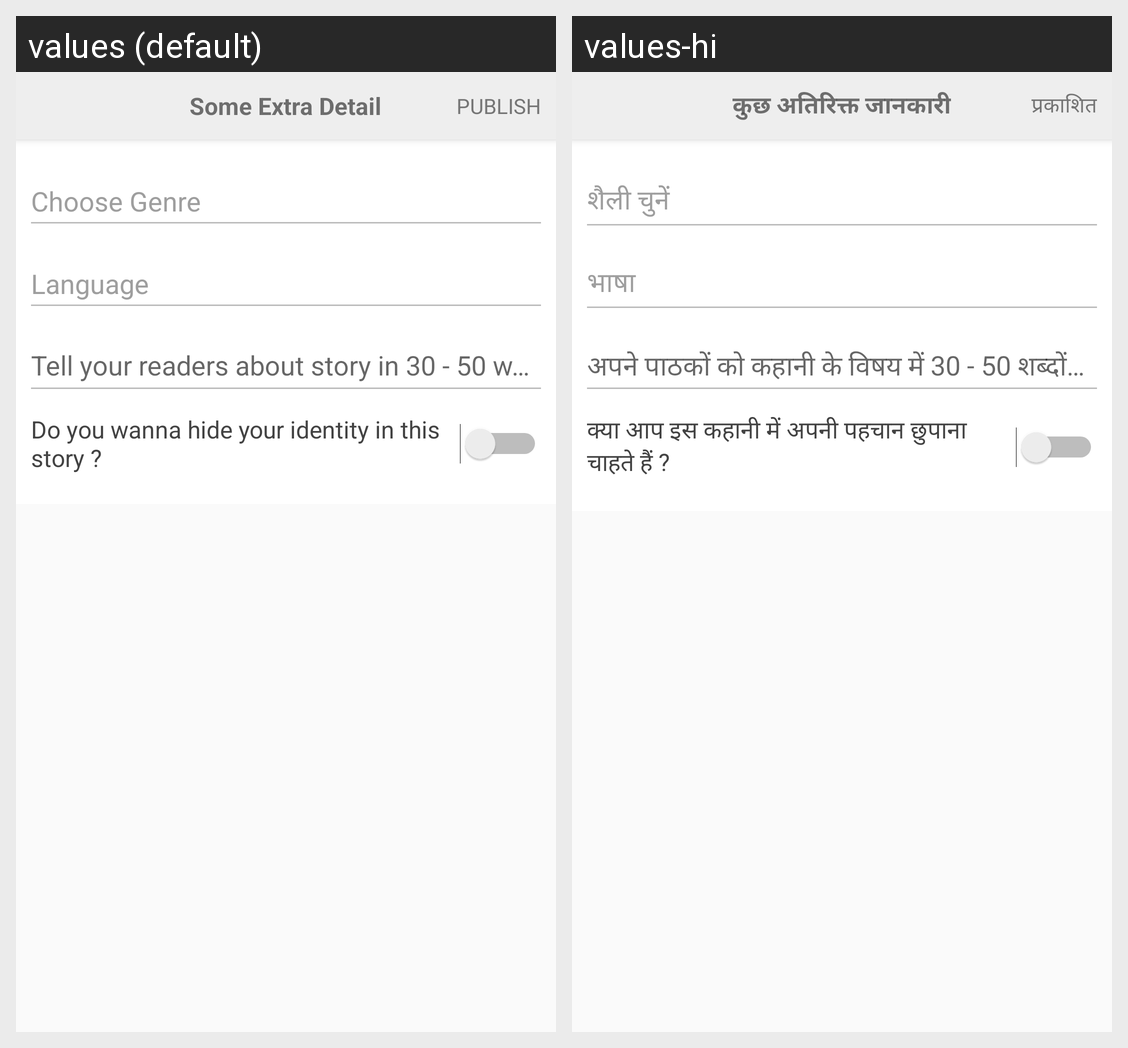

The same Android screen rendered under two of its app's locales, left to right. List the strings drawn on it with the default value and each locale's translation.
Android screen res/layout/bottom_sheet_to_publish_story_layout.xml rendered under 2 locales, left to right: values (default), values-hi. Device: Nexus 5 (rendered at 1080×1920; each locale shown at half size, 540×960, under a caption strip naming it); theme AppTheme.
Strings drawn on this screen, with the default value and each locale's value (text and hints the layout hard-codes, and strings that could not be matched under every locale, appear in the picture but are not listed):

SOME_MORE_DETAIL
  values: Some Extra Detail
  values-hi: कुछ अतिरिक्त जानकारी

PUBLISH
  values: PUBLISH
  values-hi: प्रकाशित

SELECT_GENRE
  values: Choose Genre
  values-hi: शैली चुनें

SELECT_LANGUAGE
  values: Language
  values-hi: भाषा

HIDE_YOUR_IDENTITY
  values: Do you wanna hide your identity in this story ?
  values-hi: क्या आप इस कहानी में अपनी पहचान छुपाना चाहते हैं ?
